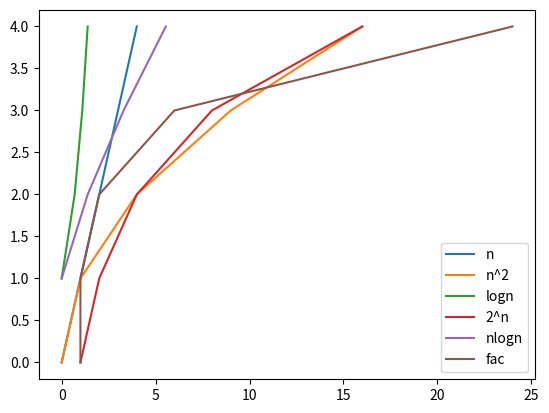

The matplotlib source for this figure:
import matplotlib.pyplot as plt
import numpy as np
import math

# 데이터 정의 -> x는 고정
x = np.arange(0, 5)

"""
  y : 1차 함수
  y_2 : 2차 함수
  y_3 : 3차 함수
  y_log : log 함수
  y_y : 2^x 함수
  y_ylogy : nlogn 함수
"""
y = x
y_2 = x ** 2
y_3 = x ** 3
y_log = np.log(x)
y_y = 2 ** x
y_ylogy = x * np.log(x)
y_fac = [math.factorial(n) for n in x]

plt.plot(y, x, label = "n")
plt.plot(y_2, x, label = "n^2")
plt.plot(y_log, x, label = "logn")
plt.plot(y_y, x, label = "2^n")
plt.plot(y_ylogy, x, label = "nlogn")
plt.plot(y_fac, x, label = "fac")
plt.legend()
plt.show()